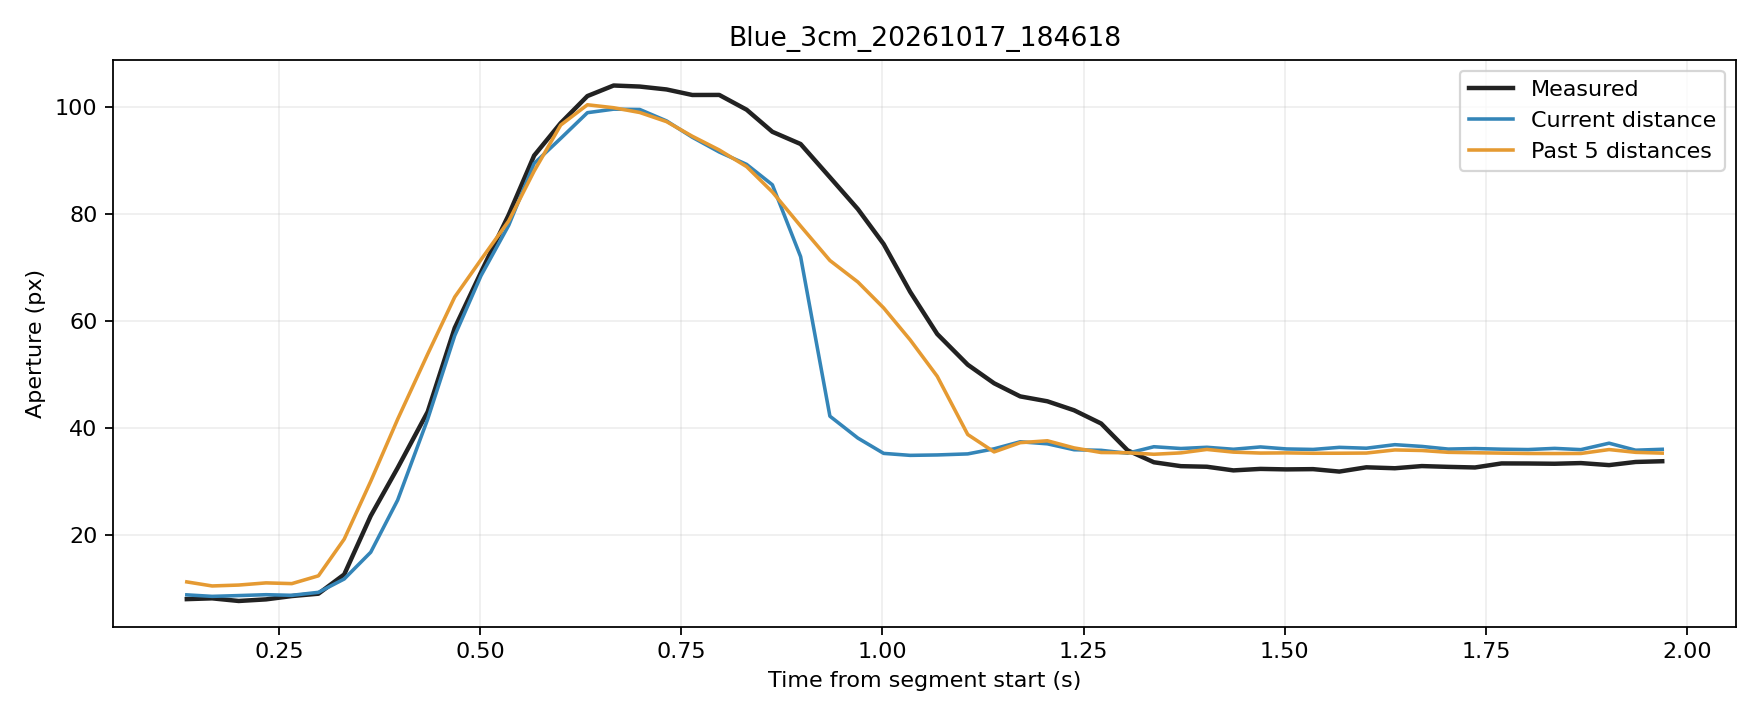

The file beside this chart, header and first rows:
trial, source_frame, window_start_frame, window_duration_s, time_s, phase, distance_px, actual_aperture_px, predicted_current_px, predicted_window5_px
Blue_3cm_20261017_184618, 1201, 1197, 0.1356, 0.1356, rest, 256.9, 7.933, 8.73, 11.15
Blue_3cm_20261017_184618, 1202, 1198, 0.1341, 0.1671, rest, 257.4, 8.081, 8.45, 10.4
Blue_3cm_20261017_184618, 1203, 1199, 0.1335, 0.2001, rest, 257.1, 7.587, 8.597, 10.56
Blue_3cm_20261017_184618, 1204, 1200, 0.1345, 0.2341, rest, 256.9, 7.887, 8.76, 10.97
Blue_3cm_20261017_184618, 1205, 1201, 0.1305, 0.2661, rest, 257, 8.507, 8.646, 10.83
Blue_3cm_20261017_184618, 1206, 1202, 0.1321, 0.2992, rest, 256.2, 8.95, 9.203, 12.29
Blue_3cm_20261017_184618, 1207, 1203, 0.1312, 0.3312, movement, 252.2, 12.55, 11.7, 19.16
Blue_3cm_20261017_184618, 1208, 1204, 0.1301, 0.3642, movement, 247.4, 23.5, 16.7, 29.96
Blue_3cm_20261017_184618, 1209, 1205, 0.1315, 0.3976, movement, 242.6, 32.47, 26.45, 41.56
Blue_3cm_20261017_184618, 1210, 1206, 0.1358, 0.435, movement, 235.1, 42.96, 41.58, 53.75
Blue_3cm_20261017_184618, 1211, 1207, 0.1373, 0.4685, movement, 226.5, 58.63, 57.2, 64.42
Blue_3cm_20261017_184618, 1212, 1208, 0.137, 0.5011, movement, 218.7, 69.02, 68.38, 71.39
Blue_3cm_20261017_184618, 1213, 1209, 0.138, 0.5357, movement, 205.9, 79.8, 77.83, 78.65
Blue_3cm_20261017_184618, 1214, 1210, 0.1323, 0.5672, movement, 187.8, 90.87, 89.39, 87.96
Blue_3cm_20261017_184618, 1215, 1211, 0.1317, 0.6002, movement, 169.6, 96.94, 94.07, 96.57
Blue_3cm_20261017_184618, 1216, 1212, 0.1323, 0.6335, movement, 149, 102, 98.88, 100.4
Blue_3cm_20261017_184618, 1217, 1213, 0.1304, 0.666, movement, 128, 104, 99.54, 99.81
Blue_3cm_20261017_184618, 1218, 1214, 0.1313, 0.6985, movement, 109.5, 103.8, 99.48, 98.92
Blue_3cm_20261017_184618, 1219, 1215, 0.1316, 0.7318, movement, 90.1, 103.2, 97.34, 97.21
Blue_3cm_20261017_184618, 1220, 1216, 0.1303, 0.7638, movement, 71.87, 102.2, 94.29, 94.48
Blue_3cm_20261017_184618, 1221, 1217, 0.1313, 0.7973, movement, 55.39, 102.2, 91.53, 91.91
Blue_3cm_20261017_184618, 1222, 1218, 0.1328, 0.8313, movement, 41.54, 99.44, 89.21, 88.8
Blue_3cm_20261017_184618, 1223, 1219, 0.1315, 0.8633, movement, 29.44, 95.31, 85.4, 84.06
Blue_3cm_20261017_184618, 1224, 1220, 0.1346, 0.8984, movement, 18.62, 93.02, 71.97, 77.69
Blue_3cm_20261017_184618, 1225, 1221, 0.1375, 0.9348, movement, 10.81, 86.81, 42.14, 71.25
Blue_3cm_20261017_184618, 1226, 1222, 0.1382, 0.9695, movement, 6.171, 80.86, 38.05, 67.23
Blue_3cm_20261017_184618, 1227, 1223, 0.1383, 1.002, movement, 2.662, 74.32, 35.18, 62.38
Blue_3cm_20261017_184618, 1228, 1224, 0.1362, 1.035, movement, 1.838, 65.38, 34.81, 56.4
Blue_3cm_20261017_184618, 1229, 1225, 0.1334, 1.068, movement, 2.01, 57.51, 34.89, 49.6
Blue_3cm_20261017_184618, 1230, 1226, 0.1366, 1.106, movement, 2.447, 51.77, 35.09, 38.71
Blue_3cm_20261017_184618, 1231, 1227, 0.1372, 1.139, movement, 3.811, 48.29, 36.03, 35.46
Blue_3cm_20261017_184618, 1232, 1228, 0.1367, 1.171, movement, 5.357, 45.84, 37.35, 37.19
Blue_3cm_20261017_184618, 1233, 1229, 0.1369, 1.205, movement, 4.912, 44.92, 36.97, 37.54
Blue_3cm_20261017_184618, 1234, 1230, 0.1322, 1.238, movement, 3.616, 43.24, 35.87, 36.21
Blue_3cm_20261017_184618, 1235, 1231, 0.133, 1.272, movement, 3.484, 40.77, 35.75, 35.35
Blue_3cm_20261017_184618, 1236, 1232, 0.1335, 1.305, movement, 2.721, 35.75, 35.21, 35.3
Blue_3cm_20261017_184618, 1237, 1233, 0.1323, 1.337, hold, 4.274, 33.52, 36.43, 35.02
Blue_3cm_20261017_184618, 1238, 1234, 0.1327, 1.371, hold, 3.884, 32.79, 36.09, 35.28
Blue_3cm_20261017_184618, 1239, 1235, 0.1314, 1.403, hold, 4.15, 32.69, 36.32, 35.92
Blue_3cm_20261017_184618, 1240, 1236, 0.1315, 1.436, hold, 3.719, 32, 35.95, 35.42
Blue_3cm_20261017_184618, 1241, 1237, 0.1325, 1.47, hold, 4.228, 32.28, 36.39, 35.24
Blue_3cm_20261017_184618, 1242, 1238, 0.1313, 1.502, hold, 3.788, 32.19, 36.01, 35.28
Blue_3cm_20261017_184618, 1243, 1239, 0.132, 1.535, hold, 3.682, 32.24, 35.92, 35.21
Blue_3cm_20261017_184618, 1244, 1240, 0.1316, 1.568, hold, 4.138, 31.78, 36.31, 35.21
Blue_3cm_20261017_184618, 1245, 1241, 0.1316, 1.601, hold, 3.948, 32.58, 36.15, 35.24
Blue_3cm_20261017_184618, 1246, 1242, 0.1346, 1.637, hold, 4.723, 32.4, 36.81, 35.83
Blue_3cm_20261017_184618, 1247, 1243, 0.1352, 1.671, hold, 4.34, 32.81, 36.48, 35.72
Blue_3cm_20261017_184618, 1248, 1244, 0.1353, 1.703, hold, 3.759, 32.66, 35.99, 35.38
Blue_3cm_20261017_184618, 1249, 1245, 0.1351, 1.737, hold, 3.874, 32.55, 36.09, 35.3
Blue_3cm_20261017_184618, 1250, 1246, 0.1326, 1.769, hold, 3.736, 33.31, 35.97, 35.23
Blue_3cm_20261017_184618, 1251, 1247, 0.132, 1.802, hold, 3.653, 33.29, 35.9, 35.16
Blue_3cm_20261017_184618, 1252, 1248, 0.1323, 1.835, hold, 3.911, 33.24, 36.12, 35.16
Blue_3cm_20261017_184618, 1253, 1249, 0.1316, 1.868, hold, 3.639, 33.37, 35.88, 35.17
Blue_3cm_20261017_184618, 1254, 1250, 0.1337, 1.903, hold, 5.046, 32.99, 37.09, 35.9
Blue_3cm_20261017_184618, 1255, 1251, 0.1337, 1.936, hold, 3.511, 33.58, 35.78, 35.38
Blue_3cm_20261017_184618, 1256, 1252, 0.1337, 1.969, hold, 3.714, 33.72, 35.95, 35.23
